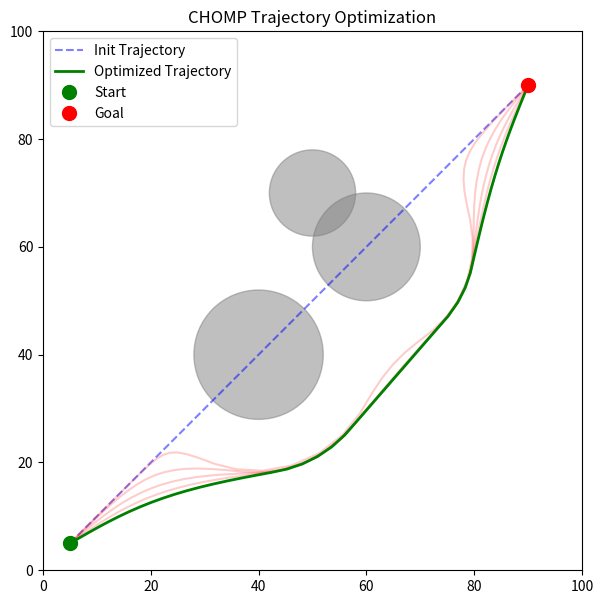

Source code (Python):
import numpy as np
import matplotlib.pyplot as plt

# 配置参数
START = np.array([5, 5])
GOAL = np.array([90, 90])
N_WAYPOINTS = 50  # 轨迹离散点数
LAMBDA_SMOOTH = 30.0  # 平滑项权重（增大）
ETA = 0.005  # 梯度步长（减小）
N_ITER = 400  # 优化迭代次数（增大）
OBSTACLE_WEIGHT = 80.0  # 障碍物项权重（增大）
SAFE_DIST = 10.0  # 安全距离

DEBUG_FLAG = True

# 障碍物（圆形：中心和半径）
OBSTACLES = [
    {'center': np.array([40, 40]), 'radius': 12},
    {'center': np.array([60, 60]), 'radius': 10},
    {'center': np.array([50, 70]), 'radius': 8},
]

# 轨迹初始化（直线）
def initialize_trajectory(start, goal, n_points):
    return np.linspace(start, goal, n_points)

# 平滑项梯度 - 加速度平滑项梯度
def smoothness_gradient(traj):
    grad = np.zeros_like(traj) # 初始化梯度为0
    """
        对于轨迹上的任意一点，其加速度为：（代码当中使用一阶差分，原文论文里面使用一阶差分）

        除了代码中实现的一阶差分，还可以使用二阶差分，二阶差分可以更精确地计算加速度，但是计算量更大。
        
        二阶差分：
        # 二阶差分 - 加速度项
        a = (traj[i+1] - traj[i]) - (traj[i] - traj[i-1]) = traj[i+1] - 2*traj[i] + traj[i-1]
        # 二阶差分平滑项代价函数为：所有点上这个加速度的平方和 (乘于0.5是为了求导的时候把2的系数消掉)
        J_smooth = 0.5 * sum(a^2)
        # 因此，二阶差分平滑项梯度为：
        grad[i] = 6*traj[i] - 4*traj[i-1] - 4*traj[i+1] + traj[i-2] + traj[i+2]

        一阶差分：
        # 一阶差分 - 速度项
        v = (traj[i+1] - traj[i])
        # 一阶差分平滑项代价函数为：所有点上这个速度的平方和 (乘于0.5是为了求导的时候把2的系数消掉)
        J_smooth = 0.5 * sum(v^2)
        # 因此，一阶差分平滑项梯度为：
        grad[i] = 2*traj[i] - traj[i-1] - traj[i+1]
    """
    # 梯度计算 （一阶差分）
    grad[1:-1] = 2*traj[1:-1] - traj[0:-2] - traj[2:] # 计算平滑项梯度
    return grad

# 增强版障碍物项及其梯度（指数型势场）
def obstacle_cost_and_grad(traj, obstacles):
    cost = 0.0
    grad = np.zeros_like(traj)
    i = 0
    for obs in obstacles:
        if DEBUG_FLAG:
            print("---------------第{}个障碍物---------------".format(i))
            i += 1
        center = obs['center'] # 障碍物中心
        radius = obs['radius'] # 障碍物半径
        vec = traj - center # 轨迹到障碍物中心的向量
        dist = np.linalg.norm(vec, axis=1) # 轨迹到障碍物中心的距离：计算向量的欧几里得范数（向量长度）
        d_to_obs = dist - radius # 轨迹到障碍物中心的距离 - 障碍物半径，得到与障碍物表面的有符号距离
        inside = d_to_obs < SAFE_DIST # 判断距离障碍物表面的有符号距离 是否 小于 安全距离 | inside是bool类型的数组
        """
            CHOMP是局部优化算法。让无穷远处的点也产生梯度是没有意义且浪费计算的。
            我们定义一个“势场”范围 SAFE_DIST 只有当轨迹点进入这个范围 我们才开始计算它的代价和梯度 把它“推出去”
            没进入势场范围的点d_to_obs为正 梯度为0 （没进入势场范围的点，不会产生梯度）
            进入势场范围的点d_to_obs为负 梯度为负 （进入势场范围的点，会产生梯度）
        """
        if DEBUG_FLAG:
            print(f"inside : {inside}")
            print(f"d_to_obs : {d_to_obs}")
            print(f"d_to_obs[inside] : {d_to_obs[inside]}")
        # 指数型势场
        cost_term = np.zeros_like(dist) # 初始化代价函数为0
        cost_term[inside] = 0.5 * OBSTACLE_WEIGHT * (SAFE_DIST - d_to_obs[inside])**2
        cost += np.sum(cost_term)
        if DEBUG_FLAG:
            print(f"cost_term[inside] : {cost_term[inside]}")
            print(f"cost : {cost}")
        # 梯度
        grad_term = np.zeros_like(traj) # 为当前障碍物创建一个临时的代价值数组，默认为0
        # 计算梯度
        """
            公式为：
            左边为梯度的大小: -OBSTACLE_WEIGHT * (SAFE_DIST - d_to_obs[inside])
            右边为计算梯度的方向：距离函数对坐标的导数（梯度方向），在这里是从障碍物中心指向轨迹点的单位向量
            -Wo * (SAFE_DIST - d_to_obs[inside]) * (vec[inside] / (dist[inside][:, None] + 1e-6))
        """
        grad_term[inside] = -OBSTACLE_WEIGHT * (SAFE_DIST - d_to_obs[inside])[:, None] * (vec[inside] / (dist[inside][:, None] + 1e-6))
        if DEBUG_FLAG:
            print(f"grad_term[inside] : {grad_term[inside]}")
            print(f"grad : {grad}")
        grad += grad_term # 将这个障碍物产生的梯度累加到总梯度grad中
    return cost, grad

# CHOMP主循环
def chomp_optimize(traj, obstacles, n_iter, eta, lambda_smooth):
    traj_hist = [traj.copy()]
    if DEBUG_FLAG:
        print(f"初始化轨迹 traj_hist : {traj_hist}")
    for i in range(n_iter):
        grad_smooth = smoothness_gradient(traj)
        cost_obs, grad_obs = obstacle_cost_and_grad(traj, obstacles)
        grad = lambda_smooth * grad_smooth + grad_obs
        # 固定起点和终点
        grad[0] = 0
        grad[-1] = 0
        traj = traj - eta * grad
        traj_hist.append(traj.copy())
    return traj, traj_hist

# 可视化
def plot_chomp(traj_hist, obstacles, start, goal):
    plt.figure(figsize=(7,7))
    for obs in obstacles:
        circle = plt.Circle(obs['center'], obs['radius'], color='gray', alpha=0.5)
        plt.gca().add_patch(circle)
    for i, traj in enumerate(traj_hist):
        if i == 0:
            plt.plot(traj[:,0], traj[:,1], 'b--', alpha=0.5, label='Init Trajectory')
        elif i == len(traj_hist)-1:
            plt.plot(traj[:,0], traj[:,1], 'g-', linewidth=2, label='Optimized Trajectory')
        elif i % (len(traj_hist)//5) == 0:
            plt.plot(traj[:,0], traj[:,1], 'r-', alpha=0.2)
    plt.plot(start[0], start[1], 'go', markersize=10, label='Start')
    plt.plot(goal[0], goal[1], 'ro', markersize=10, label='Goal')
    plt.xlim(0, 100)
    plt.ylim(0, 100)
    plt.gca().set_aspect('equal')
    plt.legend()
    plt.title('CHOMP Trajectory Optimization')
    plt.show()

if __name__ == '__main__':
    # 前端给定初始化轨迹
    traj_init = initialize_trajectory(START, GOAL, N_WAYPOINTS)
    if DEBUG_FLAG:
        # 打印初始化轨迹
        print(f"初始化轨迹 traj_init : {traj_init}")
    # 后端优化轨迹
    traj_opt, traj_hist = chomp_optimize(traj_init, OBSTACLES, N_ITER, ETA, LAMBDA_SMOOTH)
    # 可视化结果
    plot_chomp(traj_hist, OBSTACLES, START, GOAL) 